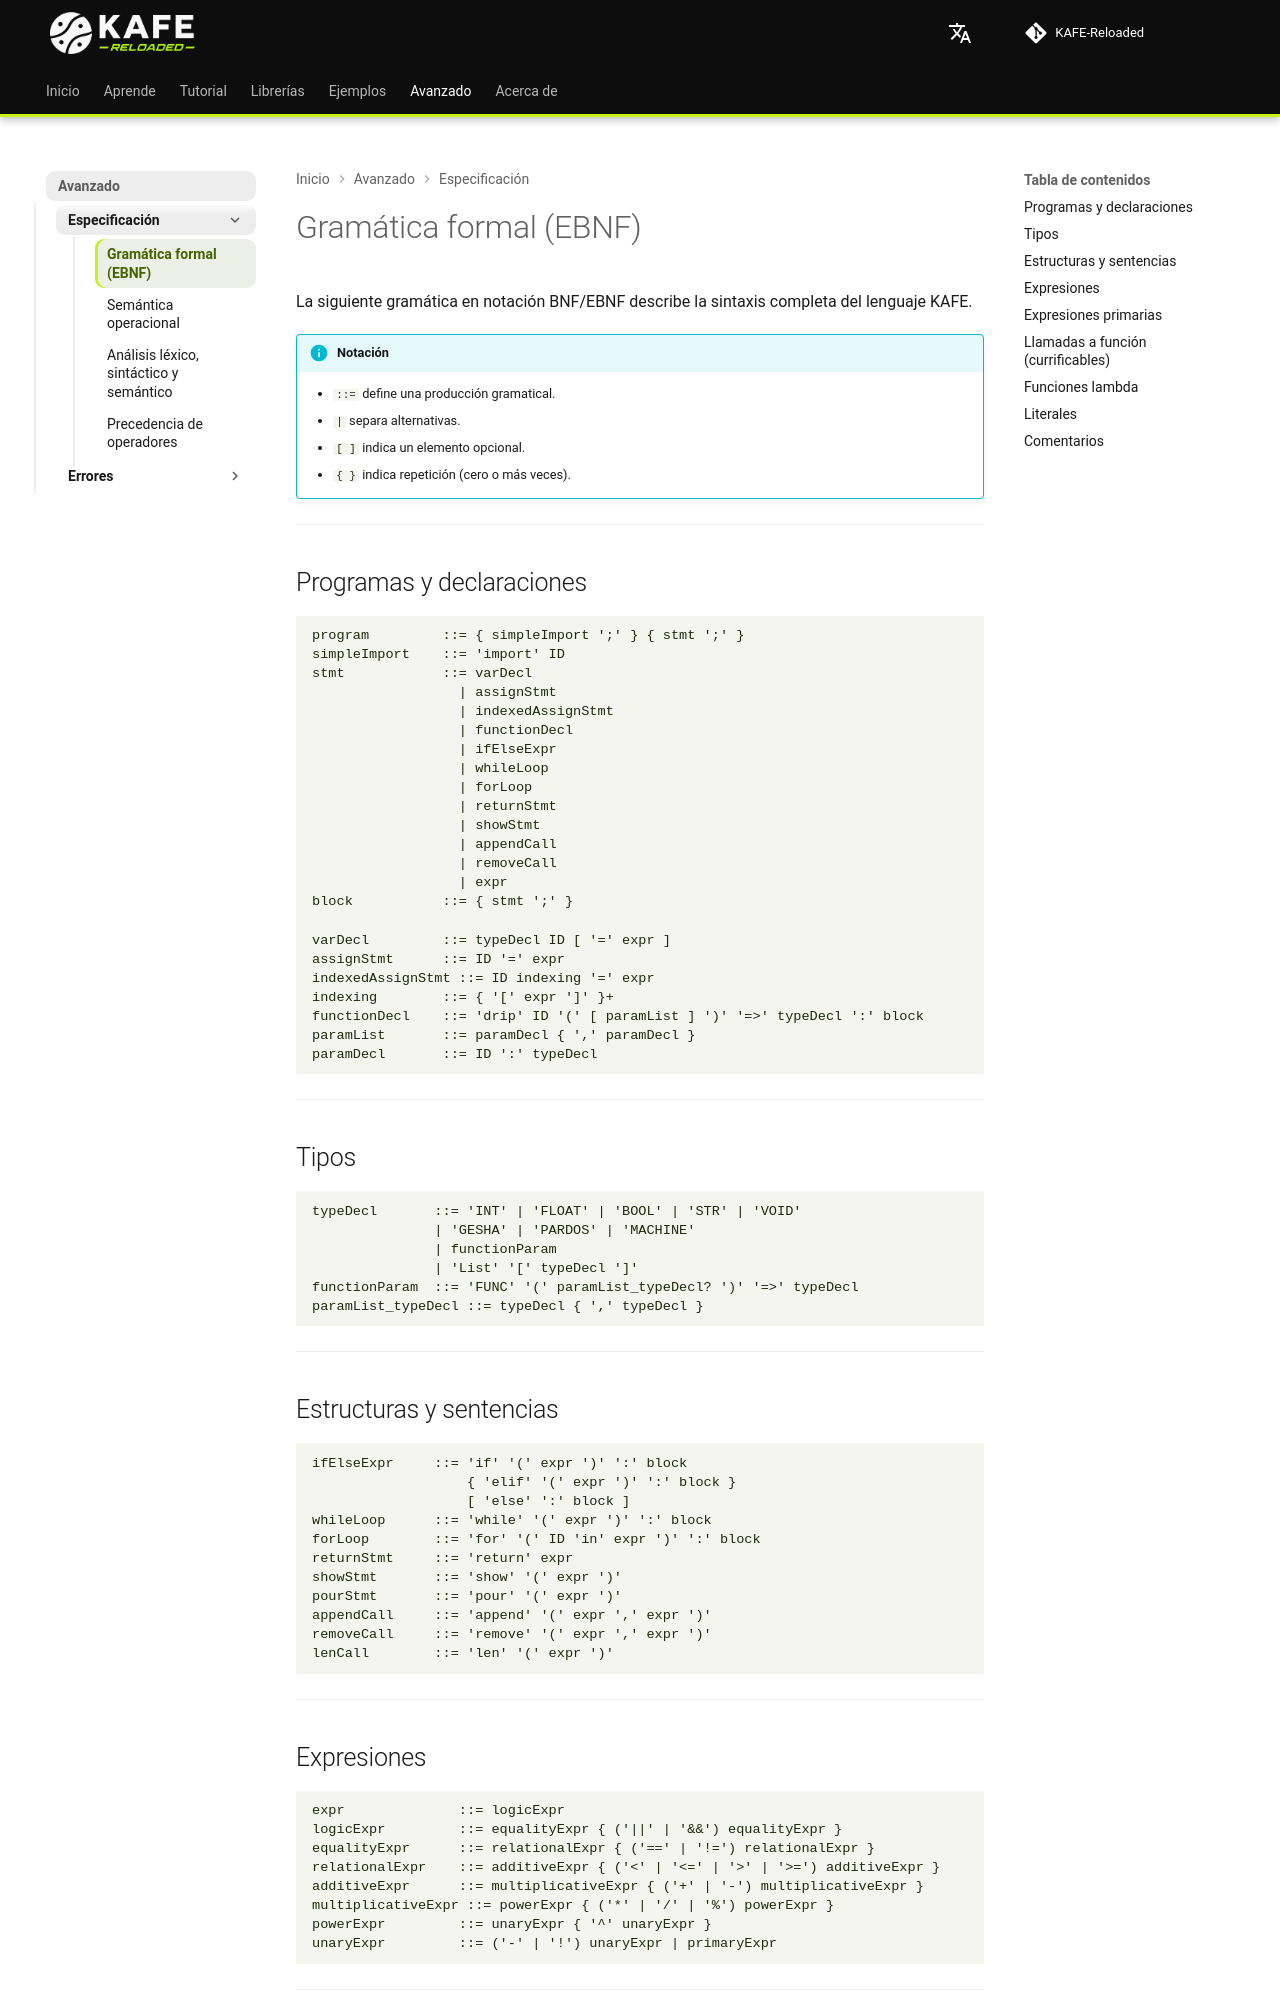

repository: joshmessi10/KAFE-Reloaded · page: specification/ebnf-grammar/index.html · generator: mkdocs

# Gramática formal (EBNF)

La siguiente gramática en notación BNF/EBNF describe la sintaxis completa del lenguaje KAFE.

!!! info "Notación"
    - `::=` define una producción gramatical.
    - `|` separa alternativas.
    - `[ ]` indica un elemento opcional.
    - `{ }` indica repetición (cero o más veces).

---

## Programas y declaraciones { #programs-and-declarations }

```
program         ::= { simpleImport ';' } { stmt ';' }
simpleImport    ::= 'import' ID
stmt            ::= varDecl
                  | assignStmt
                  | indexedAssignStmt
                  | functionDecl
                  | ifElseExpr
                  | whileLoop
                  | forLoop
                  | returnStmt
                  | showStmt
                  | appendCall
                  | removeCall
                  | expr
block           ::= { stmt ';' }

varDecl         ::= typeDecl ID [ '=' expr ]
assignStmt      ::= ID '=' expr
indexedAssignStmt ::= ID indexing '=' expr
indexing        ::= { '[' expr ']' }+
functionDecl    ::= 'drip' ID '(' [ paramList ] ')' '=>' typeDecl ':' block
paramList       ::= paramDecl { ',' paramDecl }
paramDecl       ::= ID ':' typeDecl
```

---

## Tipos { #types }

```
typeDecl       ::= 'INT' | 'FLOAT' | 'BOOL' | 'STR' | 'VOID'
               | 'GESHA' | 'PARDOS' | 'MACHINE'
               | functionParam
               | 'List' '[' typeDecl ']'
functionParam  ::= 'FUNC' '(' paramList_typeDecl? ')' '=>' typeDecl
paramList_typeDecl ::= typeDecl { ',' typeDecl }
```

---

## Estructuras y sentencias { #statements }

```
ifElseExpr     ::= 'if' '(' expr ')' ':' block
                   { 'elif' '(' expr ')' ':' block }
                   [ 'else' ':' block ]
whileLoop      ::= 'while' '(' expr ')' ':' block
forLoop        ::= 'for' '(' ID 'in' expr ')' ':' block
returnStmt     ::= 'return' expr
showStmt       ::= 'show' '(' expr ')'
pourStmt       ::= 'pour' '(' expr ')'
appendCall     ::= 'append' '(' expr ',' expr ')'
removeCall     ::= 'remove' '(' expr ',' expr ')'
lenCall        ::= 'len' '(' expr ')'
```

---

## Expresiones { #expressions }

```
expr              ::= logicExpr
logicExpr         ::= equalityExpr { ('||' | '&&') equalityExpr }
equalityExpr      ::= relationalExpr { ('==' | '!=') relationalExpr }
relationalExpr    ::= additiveExpr { ('<' | '<=' | '>' | '>=') additiveExpr }
additiveExpr      ::= multiplicativeExpr { ('+' | '-') multiplicativeExpr }
multiplicativeExpr ::= powerExpr { ('*' | '/' | '%') powerExpr }
powerExpr         ::= unaryExpr { '^' unaryExpr }
unaryExpr         ::= ('-' | '!') unaryExpr | primaryExpr
```

---
